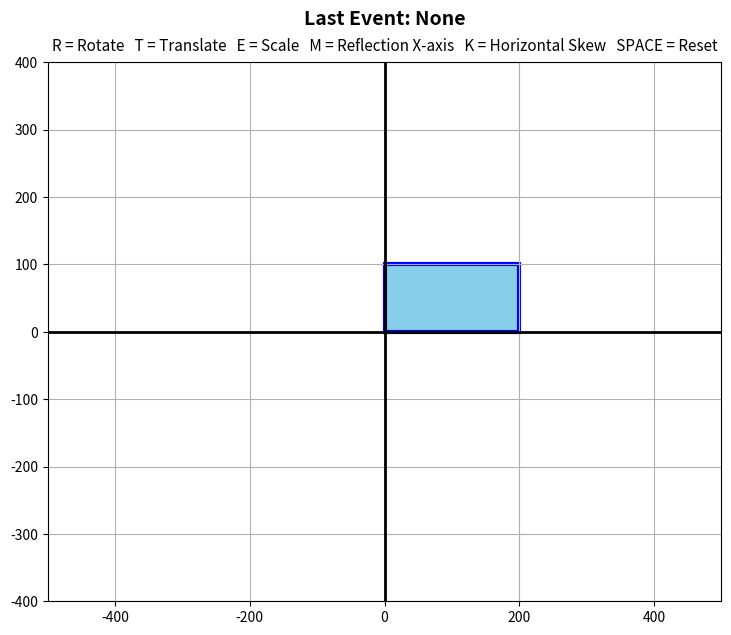

Source code (Python):
# Week 6 - Task 2
# 2D transformation on a rectangle, controlled by the keyboard.
# Keys: r = rotate, t = translate, e = scale, m = reflect x-axis,
#       k = horizontal skew, space = reset

import matplotlib.pyplot as plt
from matplotlib.patches import Polygon
import math

# matrices calculation
def multiply(A, B):
    return [
        [
            sum(A[i][k] * B[k][j] for k in range(len(B)))
            for j in range(len(B[0]))
        ]
        for i in range(len(A))
    ]

# transformation matrix on one point
def transformPoint(M, x, y):
    result = multiply(M, [[x], [y], [1]])
    return result[0][0], result[1][0]

def rotation(angle):
    r = math.radians(angle)
    c = math.cos(r)
    s = math.sin(r)

    return [
        [c,  s, 0],
        [-s, c, 0],
        [0,  0, 1]
    ]

def translation(tx, ty):
    return [
        [1, 0, tx],
        [0, 1, ty],
        [0, 0, 1]
    ]

def scaling(sx, sy):
    return [
        [sx, 0, 0],
        [0, sy, 0],
        [0, 0, 1]
    ]

def reflection():
    return [
        [1,  0, 0],
        [0, -1, 0],
        [0,  0, 1]
    ]

def skew(k):
    return [
        [1, k, 0],
        [0, 1, 0],
        [0, 0, 1]
    ]

# the rectangle
shape = [
    (0, 0),
    (200, 0),
    (200, 100),
    (0, 100)
]

# transformation matrix (starts as the identity matrix)
M = [
    [1, 0, 0],
    [0, 1, 0],
    [0, 0, 1]
]

angle = 0
tx = 0
ty = 0
scaleFactor = 1.0
skewFactor = 0.0
mirror = False

previousEvent = "None"

# plot
fig, ax = plt.subplots(figsize=(10, 7))
ax.set_xlim(-500, 500)
ax.set_ylim(-400, 400)
ax.set_aspect("equal")
ax.grid(True)
ax.axhline(0, color="black", linewidth=2)
ax.axvline(0, color="black", linewidth=2)

polygon = Polygon(
    shape,
    closed=True,
    facecolor="skyblue",
    edgecolor="blue",
    linewidth=3
)
ax.add_patch(polygon)

previousEventText = ax.text(
    0.5,
    1.08,
    "Last Event: None",
    transform=ax.transAxes,
    ha="center",
    va="center",
    fontsize=14,
    fontweight="bold"
)

instruction = ax.text(
    0.5,
    1.03,
    "R = Rotate   T = Translate   E = Scale   "
    "M = Reflection X-axis   K = Horizontal Skew   "
    "SPACE = Reset",
    transform=ax.transAxes,
    ha="center",
    va="center",
    fontsize=11
)

# redraw the shape with the current matrix
def update():

    transformed = [
        transformPoint(M, x, y)
        for x, y in shape
    ]
    polygon.set_xy(transformed)

    previousEventText.set_text(
        f"Last Event: {previousEvent}"
    )
    fig.canvas.draw_idle()

# key press
def on_key(event):
    global M
    global angle, tx, ty
    global scaleFactor, skewFactor
    global mirror
    global previousEvent

    if event.key == "r":
        angle += 10
        R = rotation(10)
        M = multiply(R, M)
        previousEvent = f"R - Rotate Clockwise ({angle} degrees)"

    elif event.key == "t":
        tx += 20
        ty += 20
        T = translation(20, 20)
        M = multiply(T, M)
        previousEvent = f"T - Translation({tx}, {ty})"

    elif event.key == "e":
        scaleFactor += 0.1
        S = scaling(1.1, 1.1)
        M = multiply(S, M)
        previousEvent = f"E - Scale({scaleFactor:.2f})"

    elif event.key == "m":  # mirror
        mirror = not mirror
        F = reflection()
        M = multiply(F, M)
        previousEvent = f"M - Reflection about X-axis : {mirror}"

    elif event.key == "k":  # horizontal skew
        skewFactor += 0.2
        K = skew(0.2)
        M = multiply(K, M)
        previousEvent = f"K - Horizontal Skew ({skewFactor:.1f})"

    elif event.key == " ":  # reset
        M = [
            [1, 0, 0],
            [0, 1, 0],
            [0, 0, 1]
        ]

        angle = 0
        tx = 0
        ty = 0
        scaleFactor = 1.0
        skewFactor = 0.0
        mirror = False
        previousEvent = "SPACE - Reset"

    # update screen
    update()

# add key event
fig.canvas.mpl_connect(
    "key_press_event",
    on_key
)

update()
plt.show()
